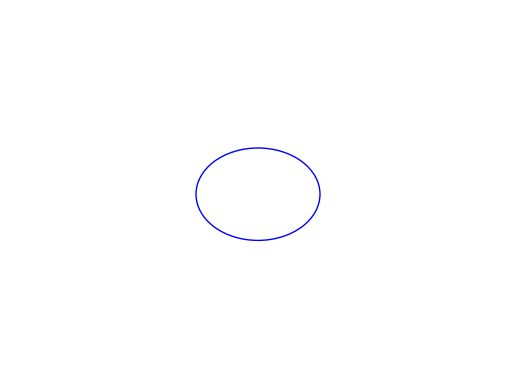
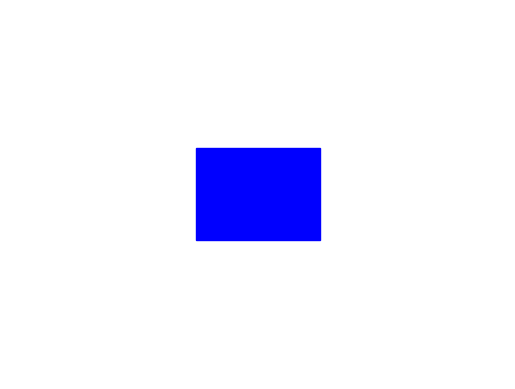
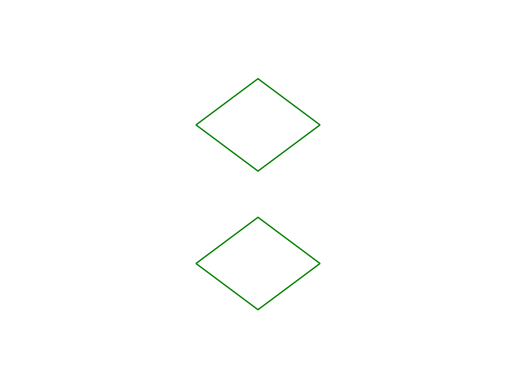
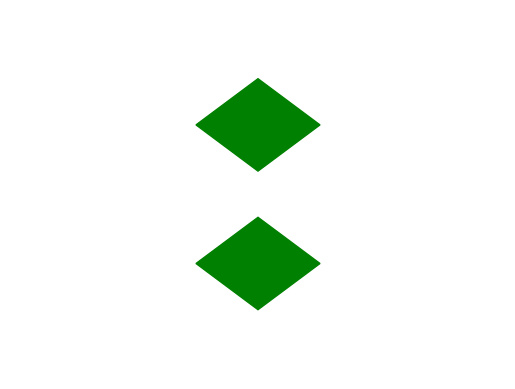
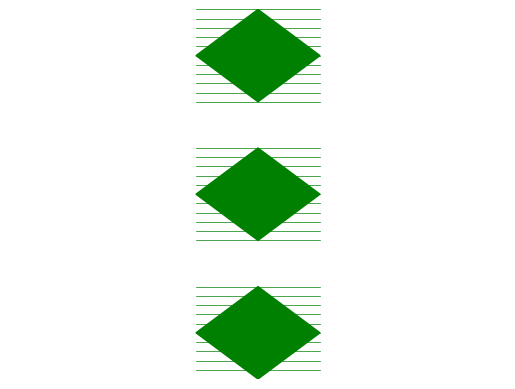
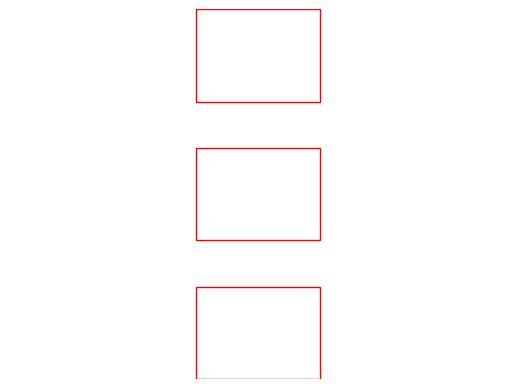
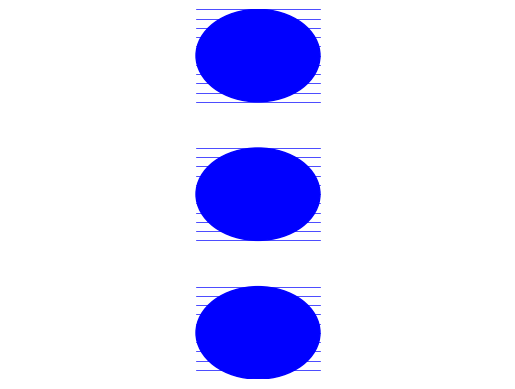
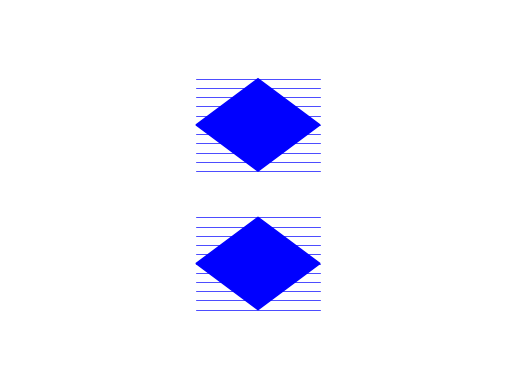
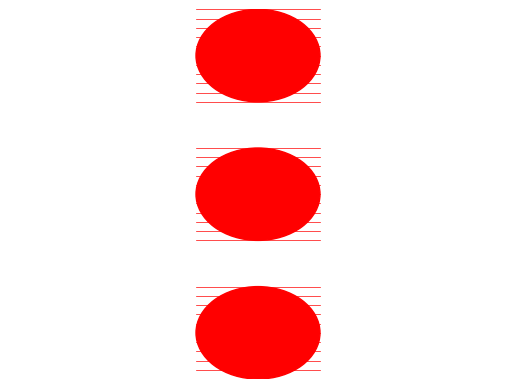
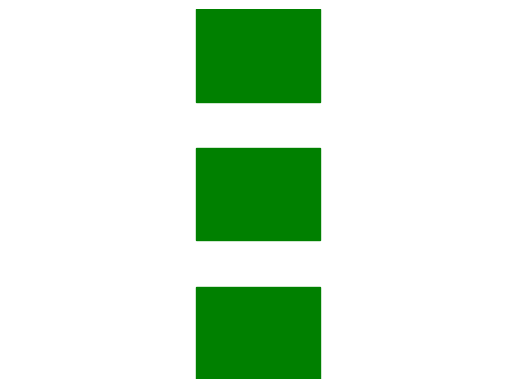
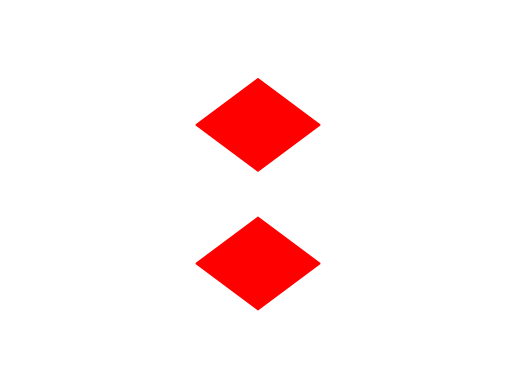
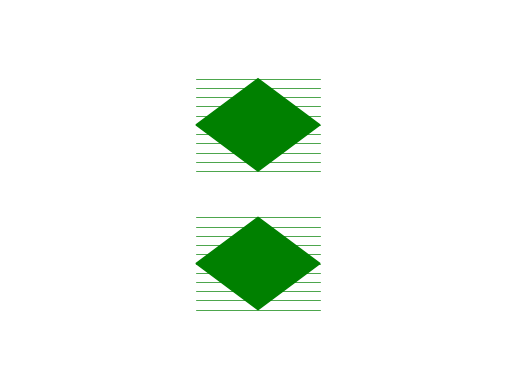

Recreate these plots in Python, in order.
import random
from itertools import product
import matplotlib.pyplot as plt
import matplotlib.patches as patches

# Step 1: Define the Card Class
class Card:
    def __init__(self, number, shape, color, shading):
        self.features = [number, shape, color, shading]
    
    def __repr__(self):
        return f"Card({self.features})"

# Step 2: Create the Deck
def create_deck():
    features = [1, 2, 3]
    deck = [Card(*features) for features in product(features, repeat=4)]
    return deck

# Step 3: Check if Three Cards Form a Set
def is_set(card1, card2, card3):
    for i in range(4):
        values = {card1.features[i], card2.features[i], card3.features[i]}
        if len(values) == 2:  # Values must be either all the same or all different
            return False
    return True

# Step 4: Find All Sets in a Given Hand
def find_sets(cards):
    sets = []
    for combo in combinations(cards, 3):
        if is_set(*combo):
            sets.append(combo)
    return sets

# Define shapes
def draw_shape(ax, shape, color, shading, x, y):
    if shape == 1:  # oval
        shape = patches.Ellipse((x, y), width=0.5, height=1, color=color, fill=(shading != 3))
    elif shape == 2:  # diamond
        shape = patches.Polygon([[x-0.25, y], [x, y+0.5], [x+0.25, y], [x, y-0.5]], color=color, fill=(shading != 3))
    elif shape == 3:  # squiggle (approximated as a sine wave)
        shape = patches.Polygon([[x-0.25, y+0.5], [x+0.25, y+0.5], [x+0.25, y-0.5], [x-0.25, y-0.5]], 
                                color=color, fill=(shading != 3))
    ax.add_patch(shape)
    
    # Add stripes for shading if necessary
    if shading == 2:
        for i in range(-5, 6):
            ax.plot([x-0.25, x+0.25], [y+i*0.1, y+i*0.1], color=color, linewidth=0.5)

# Define colors
def get_color(color):
    if color == 1:
        return "red"
    elif color == 2:
        return "green"
    elif color == 3:
        return "blue"

# Draw a card
def draw_card(card, position):
    fig, ax = plt.subplots()
    ax.set_xlim(-1, 1)
    ax.set_ylim(-2, 2)
    ax.axis('off')
    
    number, shape, color, shading = card.features
    color = get_color(color)
    
    positions = [-1.5, 0, 1.5] if number == 3 else ([-0.75, 0.75] if number == 2 else [0])
    for i, pos in enumerate(positions):
        draw_shape(ax, shape, color, shading, 0, pos)
    
    plt.savefig(f"card_{position}.png", bbox_inches='tight')
    plt.show()

# Step 5: Example Game Play
from itertools import combinations

# Create and shuffle the deck
deck = create_deck()
random.shuffle(deck)

# Deal a hand of 12 cards
hand = deck[:12]
print("the value of hand is ", hand)
# Draw the hand
for i, card in enumerate(hand):
    draw_card(card, i)

# Find and print all sets in the hand
sets_in_hand = find_sets(hand)
print("\nSets found:")
for s in sets_in_hand:
    print(s)
